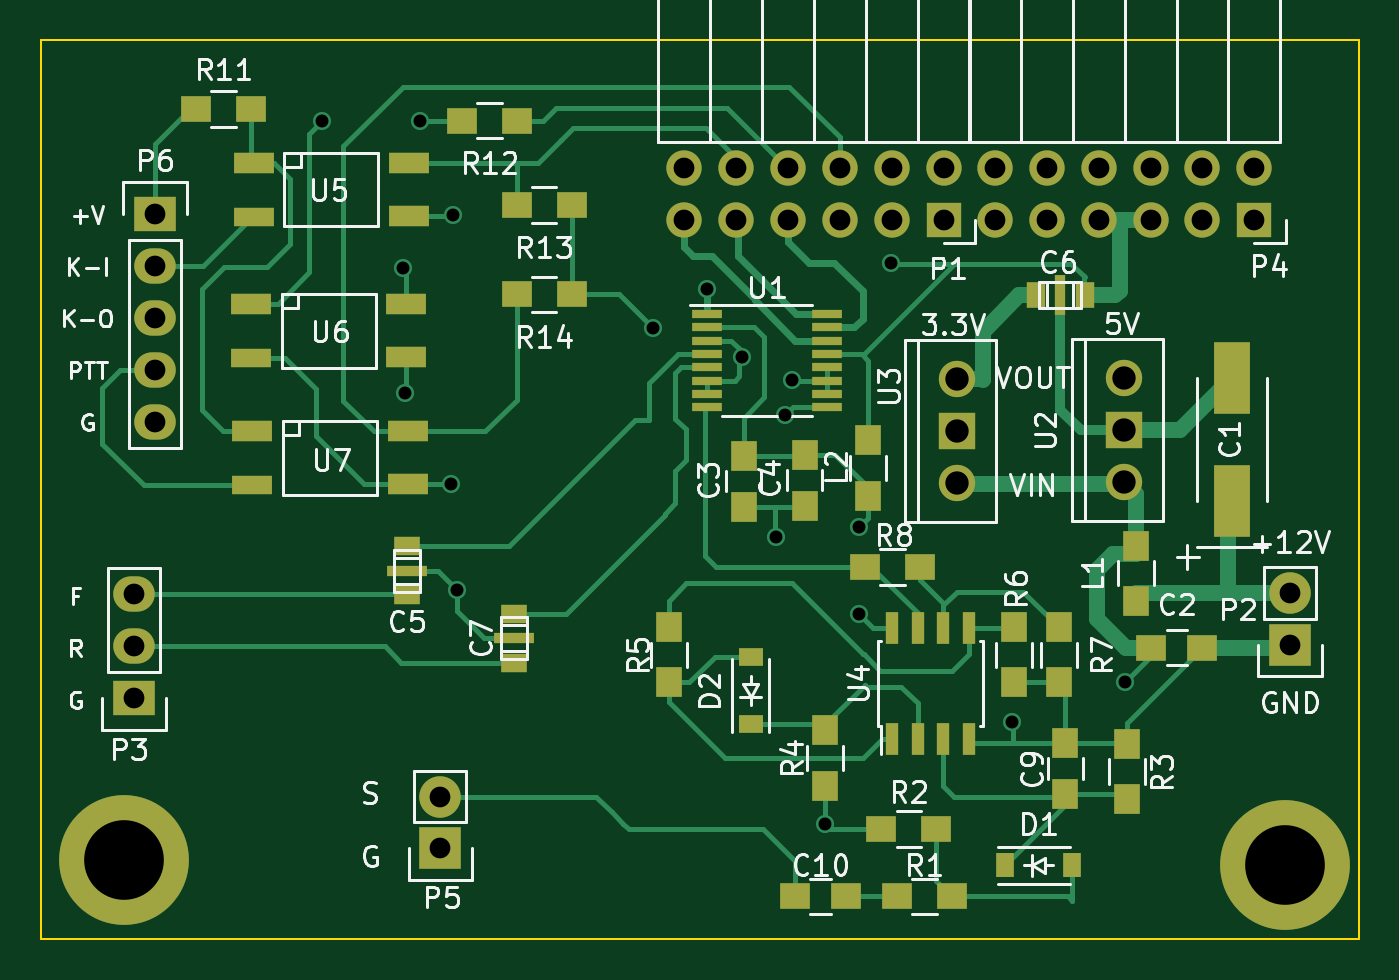
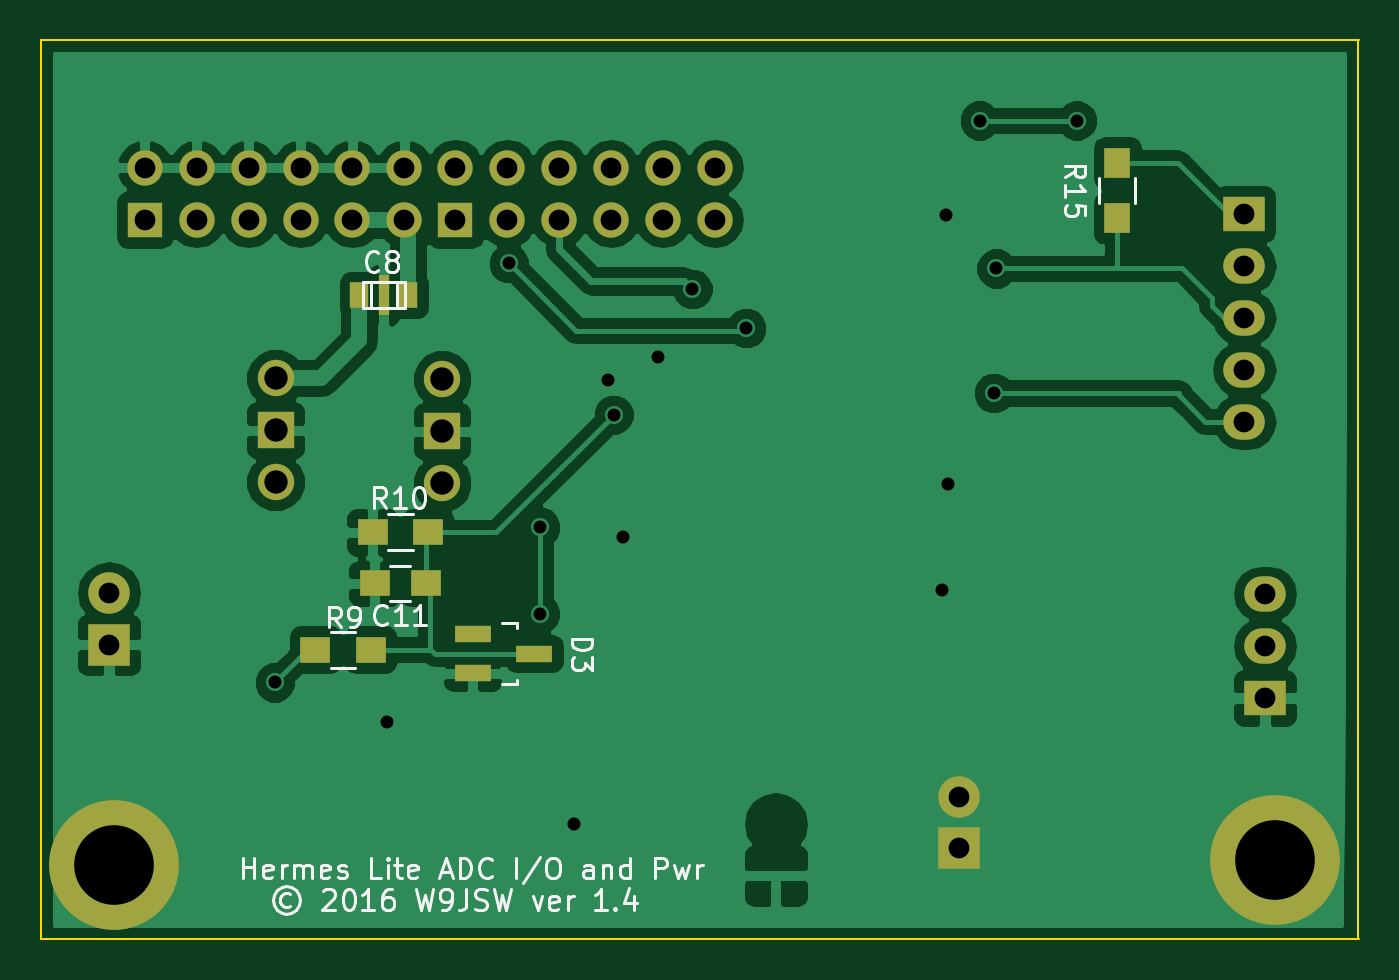
Circuit board: 8 layer files. Board 64.5 x 44.0 mm.
- bottom_copper: power2-B.Cu.gbl (56930 bytes)
- bottom_mask: power2-B.Mask.gbs (2301 bytes)
- bottom_silk: power2-B.SilkS.gbo (17506 bytes)
- outline: power2-Edge.Cuts.gm1 (467 bytes)
- top_copper: power2-F.Cu.gtl (20321 bytes)
- top_mask: power2-F.Mask.gts (4599 bytes)
- top_silk: power2-F.SilkS.gto (43607 bytes)
- drill: power2.drl (1202 bytes)

=== bottom_copper: power2-B.Cu.gbl (56930 bytes, source omitted) ===
=== bottom_mask: power2-B.Mask.gbs ===
G04 #@! TF.FileFunction,Soldermask,Bot*
%FSLAX46Y46*%
G04 Gerber Fmt 4.6, Leading zero omitted, Abs format (unit mm)*
G04 Created by KiCad (PCBNEW 4.0.1-stable) date 24/01/2016 09:13:41*
%MOMM*%
G01*
G04 APERTURE LIST*
%ADD10C,0.100000*%
%ADD11R,0.899160X1.249680*%
%ADD12R,0.500380X1.998980*%
%ADD13R,2.032000X2.032000*%
%ADD14O,2.032000X2.032000*%
%ADD15R,2.032000X1.727200*%
%ADD16O,2.032000X1.727200*%
%ADD17R,1.727200X1.727200*%
%ADD18O,1.727200X1.727200*%
%ADD19C,1.778000*%
%ADD20R,1.778000X1.778000*%
%ADD21C,6.350000*%
%ADD22R,1.500000X1.250000*%
%ADD23R,1.500000X1.300000*%
%ADD24R,1.800860X0.800100*%
%ADD25R,1.300000X1.500000*%
G04 APERTURE END LIST*
D10*
D11*
X148398880Y-108500000D03*
X146001120Y-108500000D03*
D12*
X147200000Y-108500000D03*
D13*
X160650000Y-125600000D03*
D14*
X160650000Y-123060000D03*
D15*
X104076500Y-128206500D03*
D16*
X104076500Y-125666500D03*
X104076500Y-123126500D03*
D17*
X143700000Y-104800000D03*
D18*
X143700000Y-102260000D03*
X141160000Y-104800000D03*
X141160000Y-102260000D03*
X138620000Y-104800000D03*
X138620000Y-102260000D03*
X136080000Y-104800000D03*
X136080000Y-102260000D03*
X133540000Y-104800000D03*
X133540000Y-102260000D03*
X131000000Y-104800000D03*
X131000000Y-102260000D03*
D17*
X158900000Y-104800000D03*
D18*
X158900000Y-102260000D03*
X156360000Y-104800000D03*
X156360000Y-102260000D03*
X153820000Y-104800000D03*
X153820000Y-102260000D03*
X151280000Y-104800000D03*
X151280000Y-102260000D03*
X148740000Y-104800000D03*
X148740000Y-102260000D03*
X146200000Y-104800000D03*
X146200000Y-102260000D03*
D19*
X152500000Y-117640000D03*
D20*
X152500000Y-115100000D03*
D19*
X152500000Y-112560000D03*
X144350000Y-117690000D03*
D20*
X144350000Y-115150000D03*
D19*
X144350000Y-112610000D03*
D13*
X119062500Y-135572500D03*
D14*
X119062500Y-133032500D03*
D21*
X103568500Y-136144000D03*
X160400000Y-136400000D03*
D22*
X145150000Y-122600000D03*
X147650000Y-122600000D03*
D23*
X150550000Y-125850000D03*
X147850000Y-125850000D03*
X145050000Y-120100000D03*
X147750000Y-120100000D03*
D24*
X142852140Y-125097500D03*
X142852140Y-126997500D03*
X139849860Y-126047500D03*
D15*
X105092500Y-104521000D03*
D16*
X105092500Y-107061000D03*
X105092500Y-109601000D03*
X105092500Y-112141000D03*
X105092500Y-114681000D03*
D25*
X111315500Y-104728000D03*
X111315500Y-102028000D03*
M02*

=== bottom_silk: power2-B.SilkS.gbo (17506 bytes, source omitted) ===
=== outline: power2-Edge.Cuts.gm1 ===
G04 #@! TF.FileFunction,Profile,NP*
%FSLAX46Y46*%
G04 Gerber Fmt 4.6, Leading zero omitted, Abs format (unit mm)*
G04 Created by KiCad (PCBNEW 4.0.1-stable) date 24/01/2016 09:13:41*
%MOMM*%
G01*
G04 APERTURE LIST*
%ADD10C,0.100000*%
G04 APERTURE END LIST*
D10*
X99500000Y-96000000D02*
X164000000Y-96000000D01*
X164000000Y-140000000D02*
X99500000Y-140000000D01*
X99506000Y-140000000D02*
X99506000Y-96000000D01*
X164000000Y-96000000D02*
X164000000Y-140000000D01*
M02*

=== top_copper: power2-F.Cu.gtl (20321 bytes, source omitted) ===
=== top_mask: power2-F.Mask.gts ===
G04 #@! TF.FileFunction,Soldermask,Top*
%FSLAX46Y46*%
G04 Gerber Fmt 4.6, Leading zero omitted, Abs format (unit mm)*
G04 Created by KiCad (PCBNEW 4.0.1-stable) date 24/01/2016 09:13:41*
%MOMM*%
G01*
G04 APERTURE LIST*
%ADD10C,0.100000*%
%ADD11R,1.800860X3.500120*%
%ADD12R,1.250000X1.500000*%
%ADD13R,1.500000X1.250000*%
%ADD14R,1.249680X0.899160*%
%ADD15R,1.998980X0.500380*%
%ADD16R,0.899160X1.249680*%
%ADD17R,0.500380X1.998980*%
%ADD18R,2.032000X2.032000*%
%ADD19O,2.032000X2.032000*%
%ADD20R,2.032000X1.727200*%
%ADD21O,2.032000X1.727200*%
%ADD22R,1.727200X1.727200*%
%ADD23O,1.727200X1.727200*%
%ADD24C,1.778000*%
%ADD25R,1.778000X1.778000*%
%ADD26R,1.500000X1.300000*%
%ADD27R,1.300000X1.500000*%
%ADD28R,1.500000X0.450000*%
%ADD29C,6.350000*%
%ADD30R,0.600000X1.550000*%
%ADD31R,0.910000X1.220000*%
%ADD32R,1.220000X0.910000*%
%ADD33R,1.998980X0.899160*%
%ADD34R,1.998980X1.000760*%
G04 APERTURE END LIST*
D10*
D11*
X157800000Y-112550260D03*
X157800000Y-118549740D03*
D12*
X136900000Y-116300000D03*
X136900000Y-118800000D03*
X133900000Y-116350000D03*
X133900000Y-118850000D03*
D13*
X153850000Y-125750000D03*
X156350000Y-125750000D03*
D14*
X117411500Y-120784620D03*
X117411500Y-123182380D03*
D15*
X117411500Y-121983500D03*
D16*
X148201120Y-108500000D03*
X150598880Y-108500000D03*
D17*
X149400000Y-108500000D03*
D14*
X122682000Y-124086620D03*
X122682000Y-126484380D03*
D15*
X122682000Y-125285500D03*
D18*
X160650000Y-125600000D03*
D19*
X160650000Y-123060000D03*
D20*
X104076500Y-128206500D03*
D21*
X104076500Y-125666500D03*
X104076500Y-123126500D03*
D22*
X143700000Y-104800000D03*
D23*
X143700000Y-102260000D03*
X141160000Y-104800000D03*
X141160000Y-102260000D03*
X138620000Y-104800000D03*
X138620000Y-102260000D03*
X136080000Y-104800000D03*
X136080000Y-102260000D03*
X133540000Y-104800000D03*
X133540000Y-102260000D03*
X131000000Y-104800000D03*
X131000000Y-102260000D03*
D22*
X158900000Y-104800000D03*
D23*
X158900000Y-102260000D03*
X156360000Y-104800000D03*
X156360000Y-102260000D03*
X153820000Y-104800000D03*
X153820000Y-102260000D03*
X151280000Y-104800000D03*
X151280000Y-102260000D03*
X148740000Y-104800000D03*
X148740000Y-102260000D03*
X146200000Y-104800000D03*
X146200000Y-102260000D03*
D24*
X152500000Y-117640000D03*
D25*
X152500000Y-115100000D03*
D24*
X152500000Y-112560000D03*
X144350000Y-117690000D03*
D25*
X144350000Y-115150000D03*
D24*
X144350000Y-112610000D03*
D12*
X149650000Y-132900000D03*
X149650000Y-130400000D03*
D18*
X119062500Y-135572500D03*
D19*
X119062500Y-133032500D03*
D26*
X141398000Y-137922000D03*
X144098000Y-137922000D03*
X143336000Y-134620000D03*
X140636000Y-134620000D03*
D27*
X152650000Y-133150000D03*
X152650000Y-130450000D03*
X137900000Y-129800000D03*
X137900000Y-132500000D03*
X130250000Y-124750000D03*
X130250000Y-127450000D03*
X147150000Y-124750000D03*
X147150000Y-127450000D03*
X149350000Y-124750000D03*
X149350000Y-127450000D03*
D26*
X139850000Y-121800000D03*
X142550000Y-121800000D03*
D28*
X132100000Y-109425000D03*
X132100000Y-110075000D03*
X132100000Y-110725000D03*
X132100000Y-111375000D03*
X132100000Y-112025000D03*
X132100000Y-112675000D03*
X132100000Y-113325000D03*
X132100000Y-113975000D03*
X138000000Y-113975000D03*
X138000000Y-113325000D03*
X138000000Y-112675000D03*
X138000000Y-112025000D03*
X138000000Y-111375000D03*
X138000000Y-110725000D03*
X138000000Y-110075000D03*
X138000000Y-109425000D03*
D29*
X103568500Y-136144000D03*
X160400000Y-136400000D03*
D30*
X141145000Y-130200000D03*
X142415000Y-130200000D03*
X143685000Y-130200000D03*
X144955000Y-130200000D03*
X144955000Y-124800000D03*
X143685000Y-124800000D03*
X142415000Y-124800000D03*
X141145000Y-124800000D03*
D13*
X138918000Y-137922000D03*
X136418000Y-137922000D03*
D31*
X146701000Y-136398000D03*
X149971000Y-136398000D03*
D32*
X134250000Y-129485000D03*
X134250000Y-126215000D03*
D27*
X153100000Y-123450000D03*
X153100000Y-120750000D03*
X140000000Y-115600000D03*
X140000000Y-118300000D03*
D20*
X105092500Y-104521000D03*
D21*
X105092500Y-107061000D03*
X105092500Y-109601000D03*
X105092500Y-112141000D03*
X105092500Y-114681000D03*
D26*
X109808000Y-99377500D03*
X107108000Y-99377500D03*
X122825500Y-99949000D03*
X120125500Y-99949000D03*
X125492500Y-104076500D03*
X122792500Y-104076500D03*
X125492500Y-108458000D03*
X122792500Y-108458000D03*
D33*
X109928660Y-104663240D03*
D34*
X109928660Y-102014020D03*
X117528340Y-102014020D03*
X117528340Y-104614980D03*
D33*
X109801660Y-111584740D03*
D34*
X109801660Y-108935520D03*
X117401340Y-108935520D03*
X117401340Y-111536480D03*
D33*
X109865160Y-117807740D03*
D34*
X109865160Y-115158520D03*
X117464840Y-115158520D03*
X117464840Y-117759480D03*
M02*

=== top_silk: power2-F.SilkS.gto (43607 bytes, source omitted) ===
=== drill: power2.drl ===
M48
;DRILL file {KiCad 4.0.1-stable} date 24/01/2016 09:13:44
;FORMAT={3:3/ absolute / metric / keep zeros}
FMAT,2
METRIC,TZ
T1C0.635
T2C1.016
T3C1.143
T4C3.900
%
G90
G05
M71
T1
X113284Y-099949
X117221Y-107188
X117348Y-113284
X118047Y-099949
X119571Y-117729
X119698Y-104584
X119888Y-122936
X129476Y-110109
X132100Y-108200
X133800Y-111500
X135500Y-120350
X135950Y-114350
X136250Y-112650
X137900Y-134400
X139550Y-119850
X139550Y-124100
X141097Y-106934
X147050Y-129400
X152550Y-127450
T2
X104076Y-123126
X104076Y-125667
X104076Y-128207
X105093Y-104521
X105093Y-107061
X105093Y-109601
X105093Y-112141
X105093Y-114681
X119063Y-133033
X119063Y-135573
X131000Y-102260
X131000Y-104800
X133540Y-102260
X133540Y-104800
X136080Y-102260
X136080Y-104800
X138620Y-102260
X138620Y-104800
X141160Y-102260
X141160Y-104800
X143700Y-102260
X143700Y-104800
X146200Y-102260
X146200Y-104800
X148740Y-102260
X148740Y-104800
X151280Y-102260
X151280Y-104800
X153820Y-102260
X153820Y-104800
X156360Y-102260
X156360Y-104800
X158900Y-102260
X158900Y-104800
X160650Y-123060
X160650Y-125600
T3
X144350Y-112610
X144350Y-115150
X144350Y-117690
X152500Y-112560
X152500Y-115100
X152500Y-117640
T4
X103568Y-136144
X160400Y-136400
T0
M30
